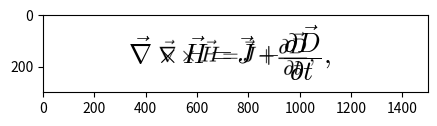

Here is the Python script that generated this plot:
import matplotlib
import matplotlib.pyplot as plt

# Runtime Configuration Parameters
matplotlib.rcParams["mathtext.fontset"] = "cm"  # Font changed to Computer Modern


def latex2image(
        latex_expression, image_name, image_size_in=(5, 1), fontsize=20, dpi=300
):
    """
    A simple function to generate an image from a LaTeX language string.

    Parameters
    ----------
    latex_expression : str
        Equation in LaTeX markup language.
    image_name : str or path-like
        Full path or filename including filetype.
        Accepeted filetypes include: png, pdf, ps, eps and svg.
    image_size_in : tuple of float, optional
        Image size. Tuple which elements, in inches, are: (width_in, height_in).
    fontsize : float or str, optional
        Font size, that can be expressed as float or
        {'xx-small', 'x-small', 'small', 'medium', 'large', 'x-large', 'xx-large'}.
    dpi : int, optional
        The resolution of the output image in dots per inch.

    Returns
    -------
    fig : object
        Matplotlib figure object from the class: matplotlib.figure.Figure.

    """

    fig = plt.figure(figsize=image_size_in, dpi=dpi)
    text = fig.text(
        x=0.5,
        y=0.5,
        s=latex_expression,
        horizontalalignment="center",
        verticalalignment="center",
        fontsize=fontsize,
    )

    # Save the figure
    plt.savefig(image_name)

    return fig

if __name__ == "__main__":
    latex_expression = r"""$\vec{\nabla}\times\vec{H}=\vec{J}+\dfrac{\partial\vec{D}}{\partial t},$"""
    image_name = "Duc test.png"
    fig = latex2image(latex_expression, image_name, image_size_in=(5, 1), fontsize=20, dpi=300)

    img = plt.imread(image_name)
    plt.imshow(img)
